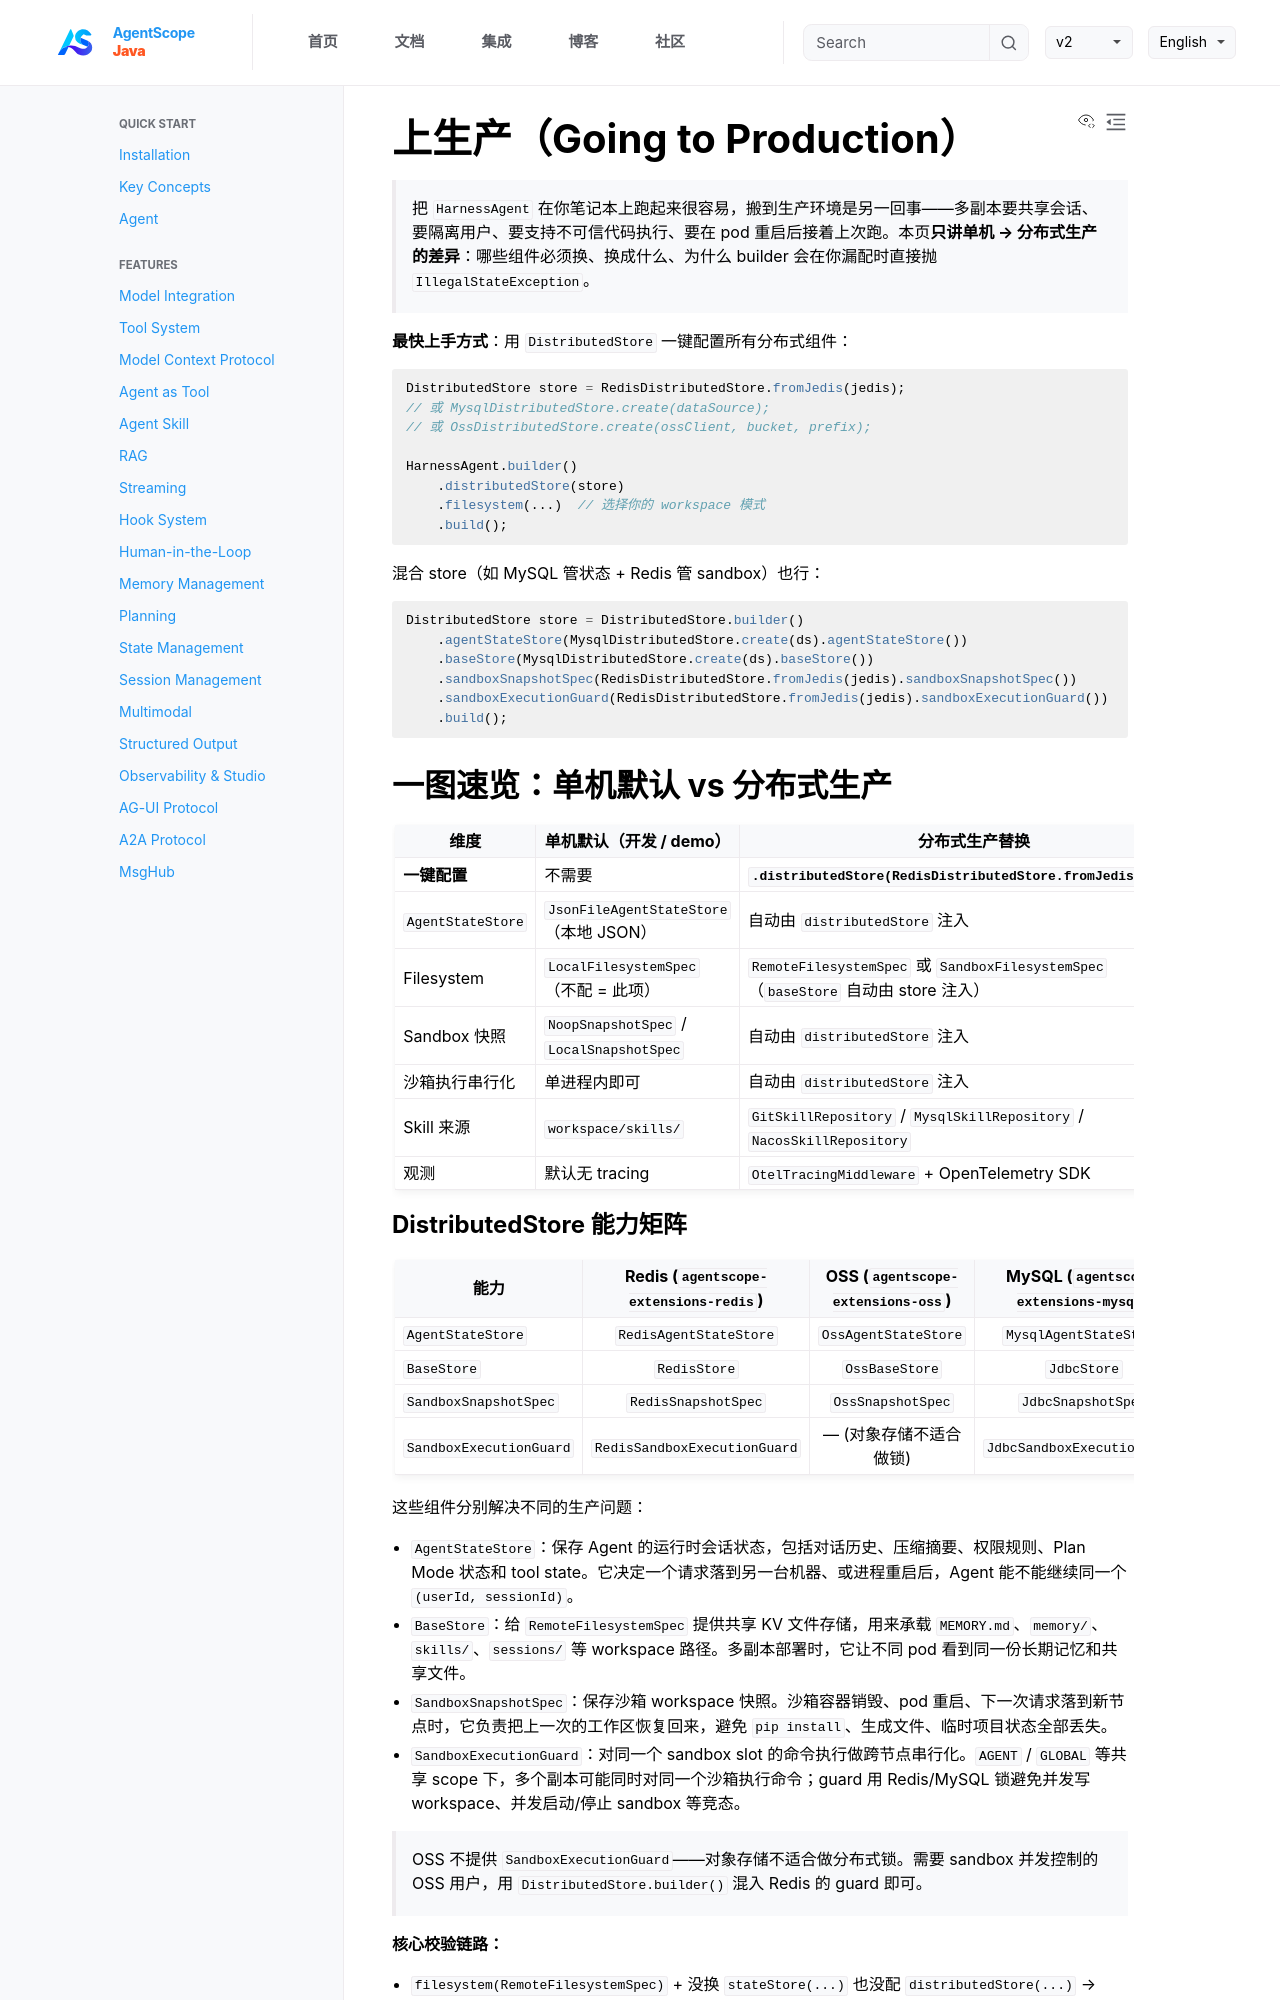

repository: lifl00001/agentscope-java · page: v2/zh/docs/others/going-to-production.html · generator: jekyll

---
title: "上生产（Going to Production）"
description: "从单机原型到多副本分布式部署：AgentStateStore / Filesystem / Skill / Sandbox / 快照 / 观测的组件选型与配置清单"
---

> 把 `HarnessAgent` 在你笔记本上跑起来很容易，搬到生产环境是另一回事——多副本要共享会话、要隔离用户、要支持不可信代码执行、要在 pod 重启后接着上次跑。本页**只讲单机 → 分布式生产的差异**：哪些组件必须换、换成什么、为什么 builder 会在你漏配时直接抛 `IllegalStateException`。

**最快上手方式**：用 `DistributedStore` 一键配置所有分布式组件：

```java
DistributedStore store = RedisDistributedStore.fromJedis(jedis);
// 或 MysqlDistributedStore.create(dataSource);
// 或 OssDistributedStore.create(ossClient, bucket, prefix);

HarnessAgent.builder()
    .distributedStore(store)
    .filesystem(...)  // 选择你的 workspace 模式
    .build();
```

混合 store（如 MySQL 管状态 + Redis 管 sandbox）也行：

```java
DistributedStore store = DistributedStore.builder()
    .agentStateStore(MysqlDistributedStore.create(ds).agentStateStore())
    .baseStore(MysqlDistributedStore.create(ds).baseStore())
    .sandboxSnapshotSpec(RedisDistributedStore.fromJedis(jedis).sandboxSnapshotSpec())
    .sandboxExecutionGuard(RedisDistributedStore.fromJedis(jedis).sandboxExecutionGuard())
    .build();
```

## 一图速览：单机默认 vs 分布式生产

| 维度 | 单机默认（开发 / demo） | 分布式生产替换 |
|------|----------------------|----------------|
| **一键配置** | 不需要 | **`.distributedStore(RedisDistributedStore.fromJedis(jedis))`** |
| `AgentStateStore` | `JsonFileAgentStateStore`（本地 JSON） | 自动由 `distributedStore` 注入 |
| Filesystem | `LocalFilesystemSpec`（不配 = 此项） | `RemoteFilesystemSpec` 或 `SandboxFilesystemSpec`（`baseStore` 自动由 store 注入） |
| Sandbox 快照 | `NoopSnapshotSpec` / `LocalSnapshotSpec` | 自动由 `distributedStore` 注入 |
| 沙箱执行串行化 | 单进程内即可 | 自动由 `distributedStore` 注入 |
| Skill 来源 | `workspace/skills/` | `GitSkillRepository` / `MysqlSkillRepository` / `NacosSkillRepository` |
| 观测 | 默认无 tracing | `OtelTracingMiddleware` + OpenTelemetry SDK |
